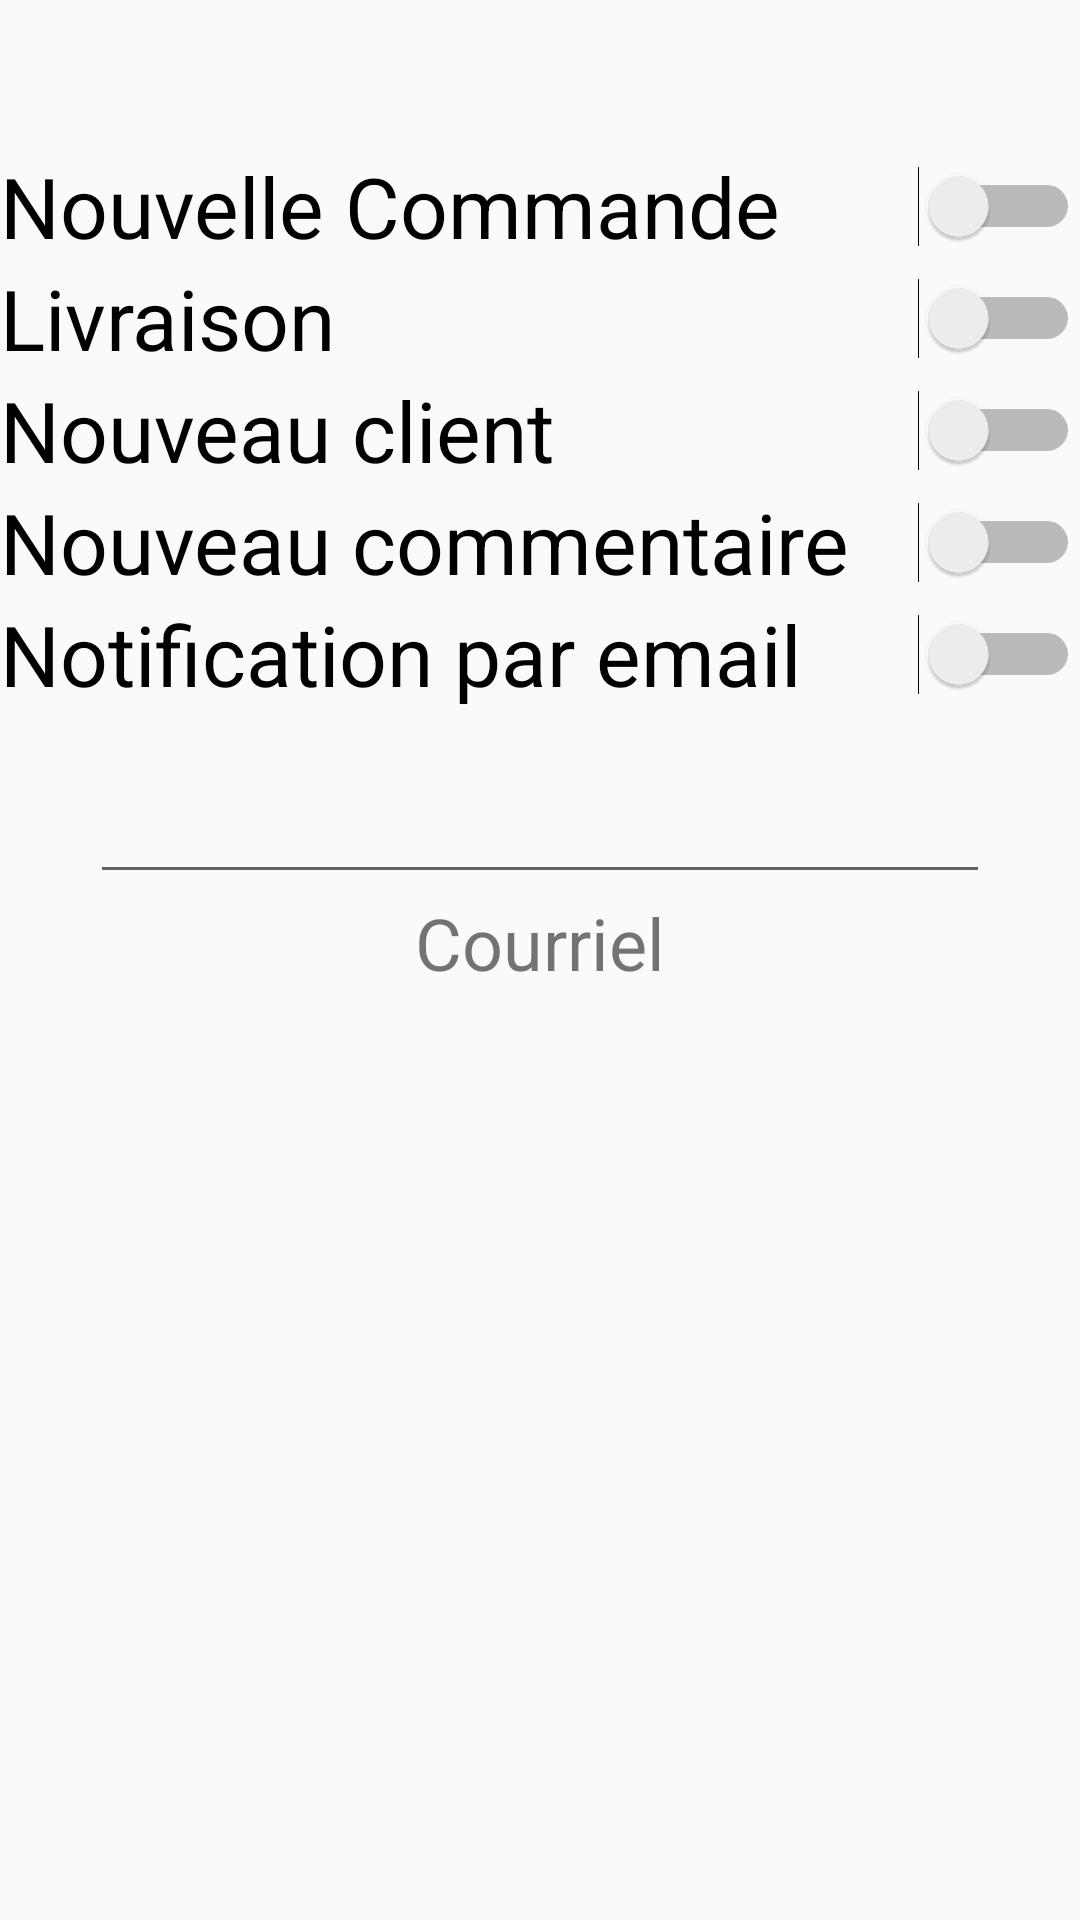

Android layout source for this screen:
<!-- AndroidManifest.xml: application theme AppTheme -->
<!-- res/layout/ui_notification.xml -->
<?xml version="1.0" encoding="utf-8"?>
<LinearLayout xmlns:android="http://schemas.android.com/apk/res/android"
    xmlns:app="http://schemas.android.com/apk/res-auto"
    xmlns:tools="http://schemas.android.com/tools"
    android:layout_width="match_parent"
    android:layout_height="match_parent"
    tools:context=".GestionnaireNotification"
    android:orientation="vertical">

    <Switch
        android:id="@+id/switch1"
        android:layout_width="match_parent"
        android:layout_height="wrap_content"
        android:layout_marginTop="50dp"
        android:text="Nouvelle Commande"
        android:textSize="28sp" />

    <Switch
        android:id="@+id/switch2"
        android:layout_width="match_parent"
        android:layout_height="wrap_content"
        android:text="Livraison"
        android:textSize="28sp" />


    <Switch
        android:id="@+id/switch3"
        android:layout_width="match_parent"
        android:layout_height="wrap_content"
        android:text="Nouveau client"
        android:textSize="28sp" />

    <Switch
        android:id="@+id/switch4"
        android:layout_width="match_parent"
        android:layout_height="wrap_content"
        android:text="Nouveau commentaire"
        android:textSize="28sp" />

    <Switch
        android:id="@+id/switch5"
        android:layout_width="match_parent"
        android:layout_height="wrap_content"
        android:text="Notification par email"
        android:textSize="28sp" />

    <EditText
        android:id="@+id/editText"
        android:layout_width="300dp"
        android:layout_height="wrap_content"
        android:layout_gravity="center_horizontal"
        android:layout_marginTop="20dp"
        android:ems="10"
        android:inputType="textEmailAddress" />

    <TextView
        android:id="@+id/textView9"
        android:layout_width="wrap_content"
        android:layout_height="wrap_content"
        android:layout_gravity="center_horizontal"
        android:text="Courriel"
        android:textSize="24sp" />
</LinearLayout>
<!-- resources referenced by this layout -->
<resources>
  <style name="AppTheme" parent="Theme.AppCompat.Light.DarkActionBar">
          
          <item name="colorPrimary">@color/colorPrimary</item>
          <item name="colorPrimaryDark">@color/colorPrimaryDark</item>
          <item name="colorAccent">@color/colorAccent</item>
          <item name="android:windowAnimationStyle">@style/pageTransition</item>
      </style>
  <style name="pageTransition" parent="@android:style/Animation.Activity">
          
      <item name="android:activityOpenEnterAnimation">@anim/slide_in_right</item>
          
      <item name="android:activityOpenExitAnimation">@anim/slide_out_left</item>
          
      <item name="android:activityCloseEnterAnimation">@anim/slide_in_left</item>
          
      <item name="android:activityCloseExitAnimation">@anim/slide_out_right</item>
      </style>
  <!-- not gathered from this repository: default colours our renderer supplied (Android Studio template values) -->
  <color name="colorPrimary">#FF6200EE</color>
  <color name="colorPrimaryDark">#FF3700B3</color>
  <color name="colorAccent">#FF03DAC5</color>
</resources>
